Dataset: GAN-Autoencoder (GitHub, vandanamonappa07/GAN-Autoencoder). Classes: non-tumor, non-viable tumor, tumor, viable, viable non-viable.

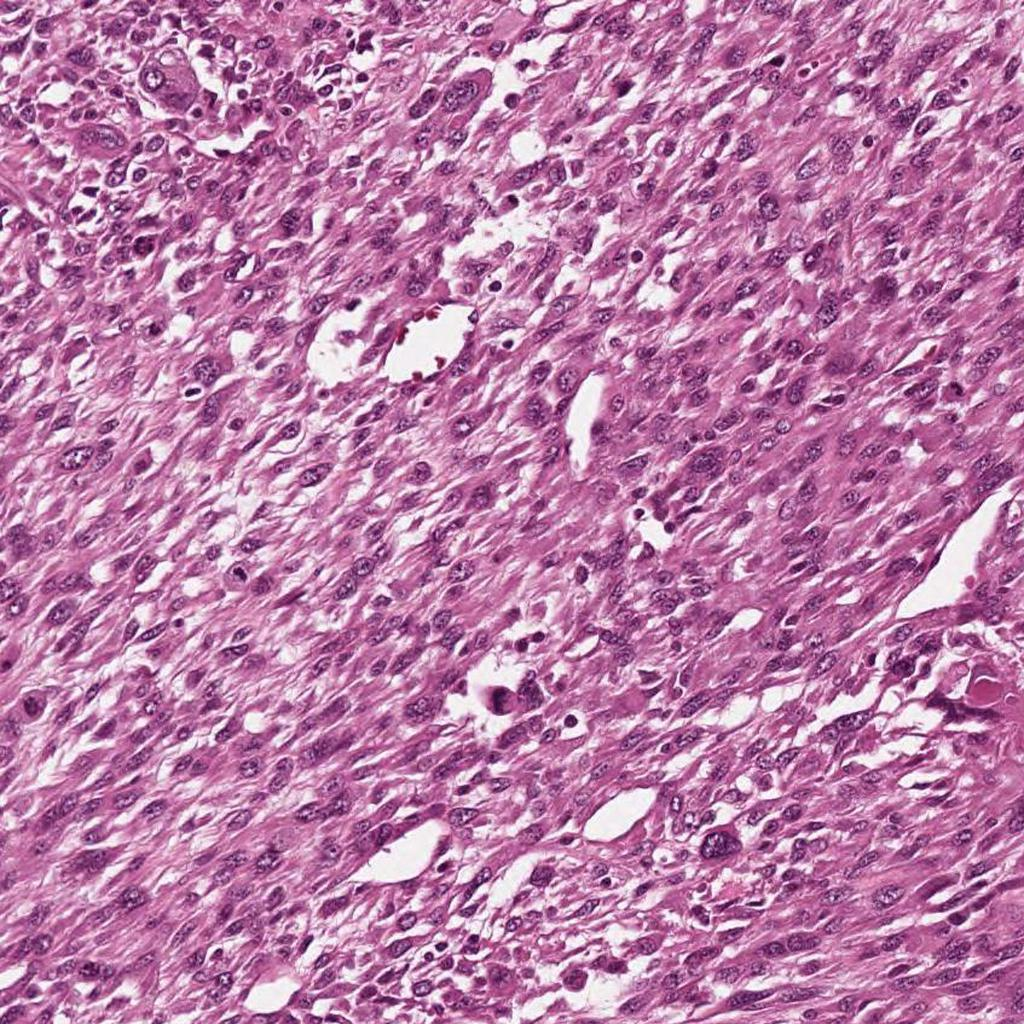
Label: viable

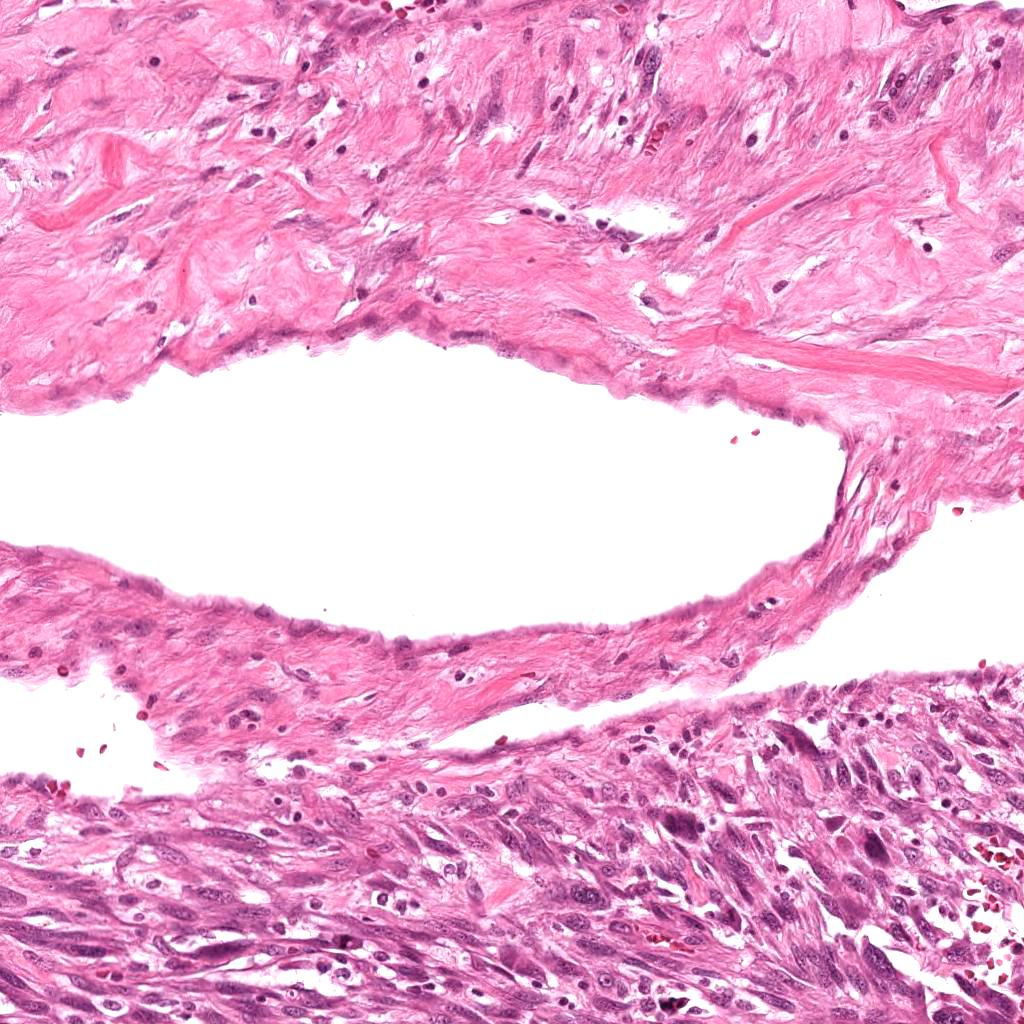
Label: viable

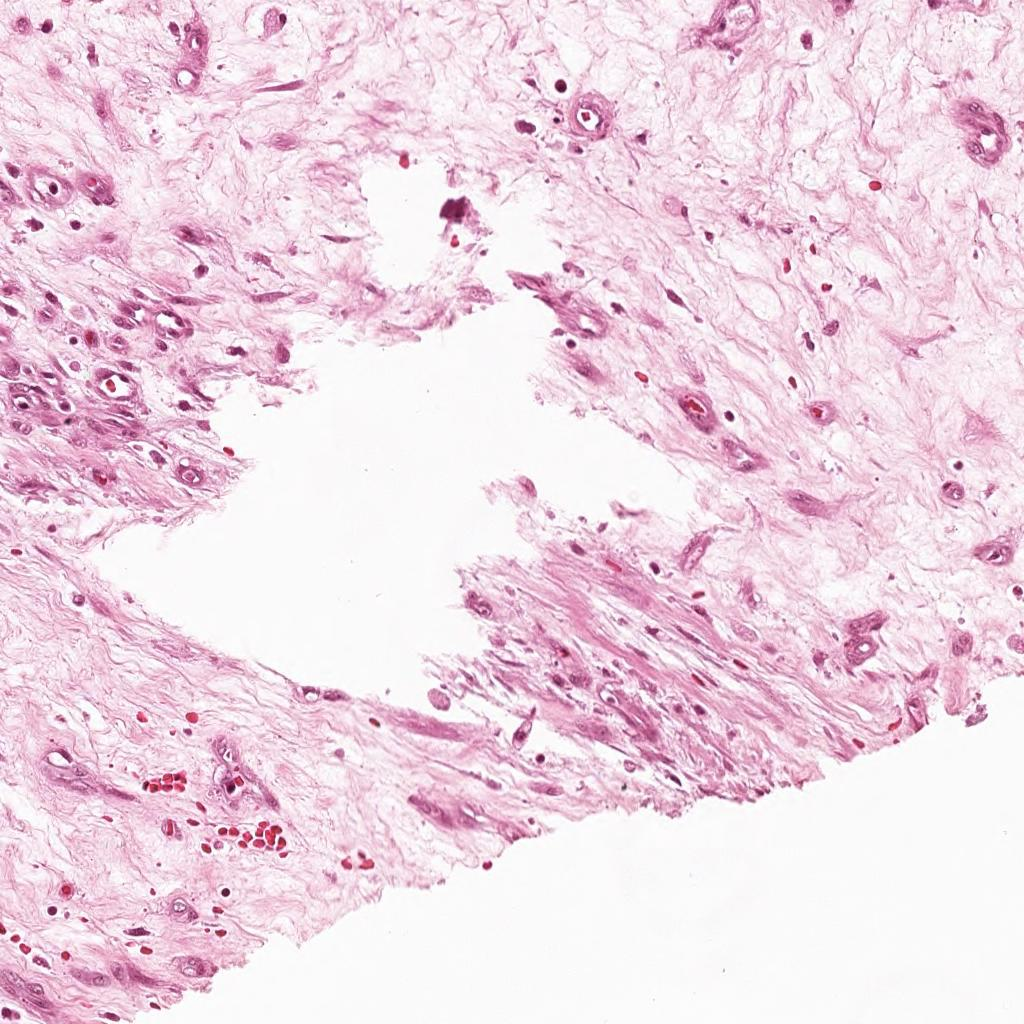
Label: non-tumor

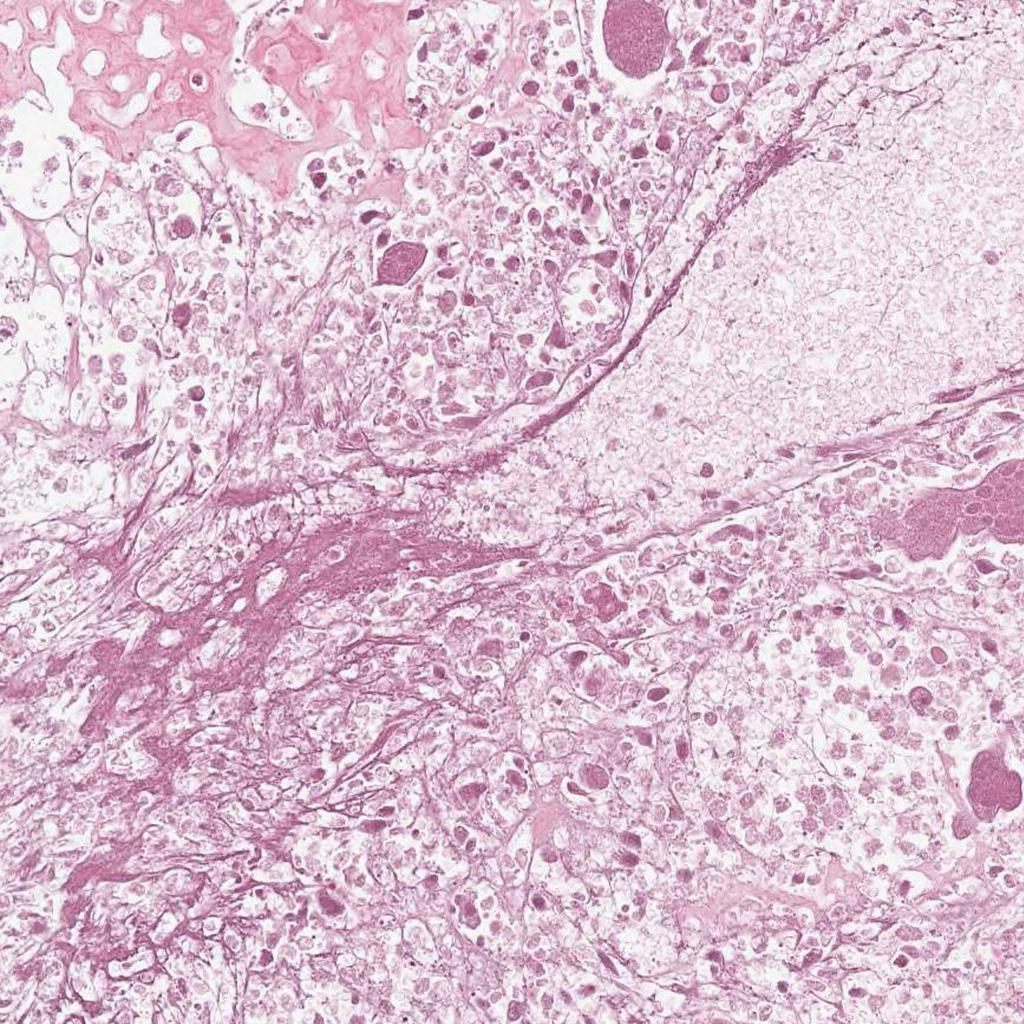
Label: non-viable tumor

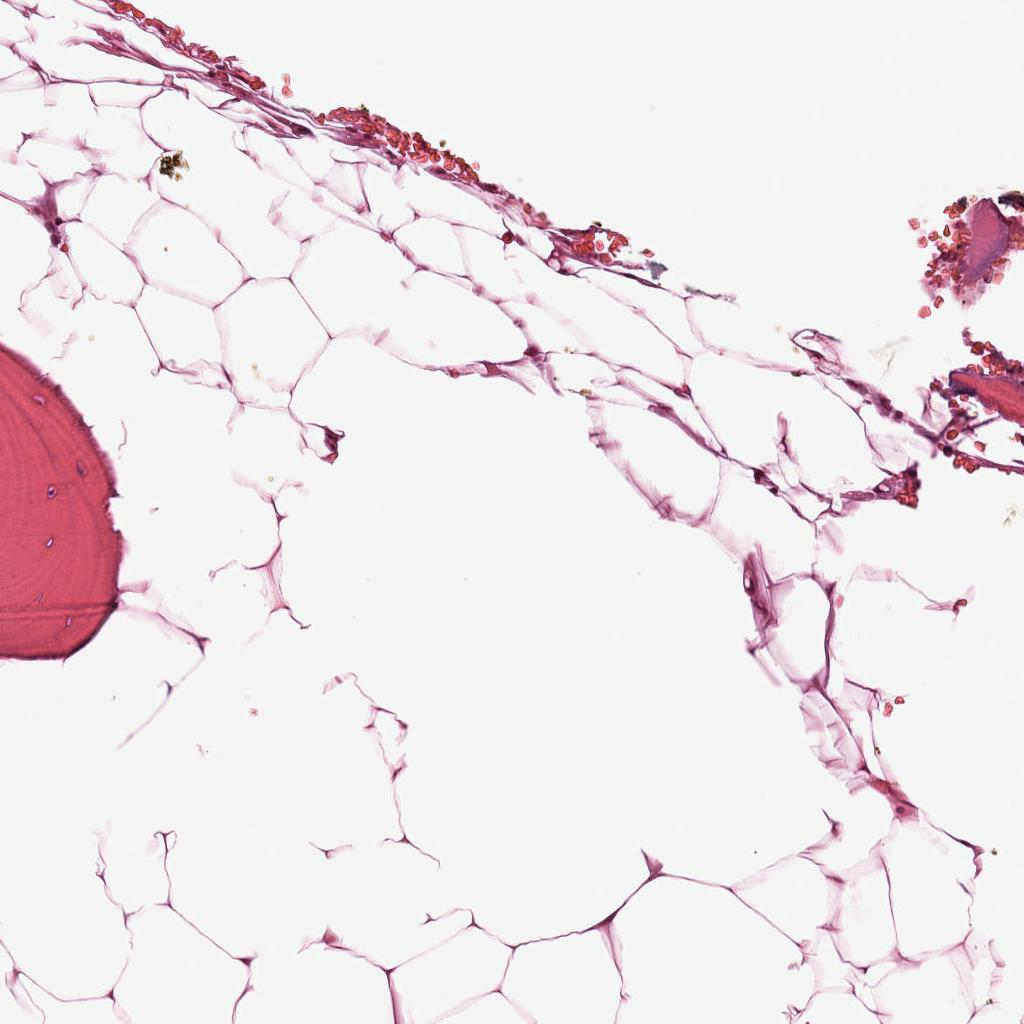
Label: non-tumor

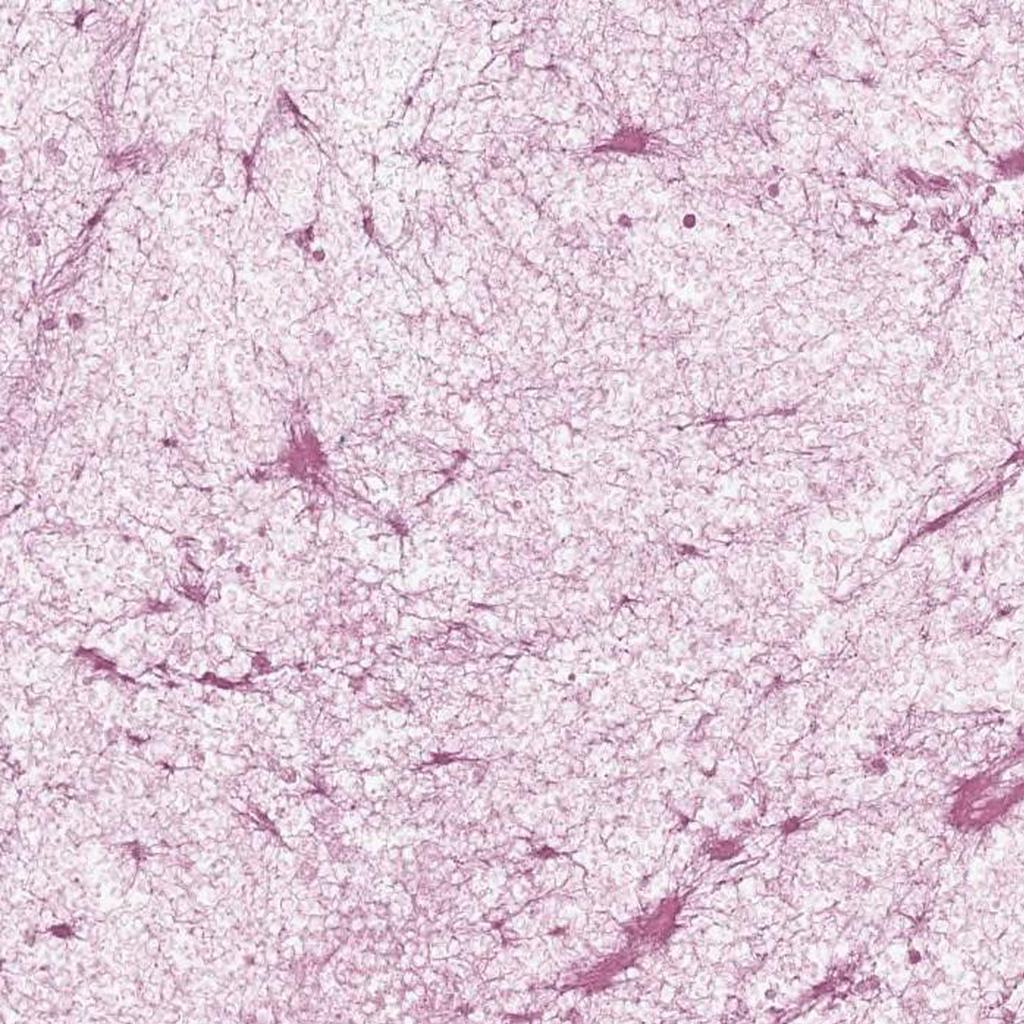
Label: non-viable tumor
